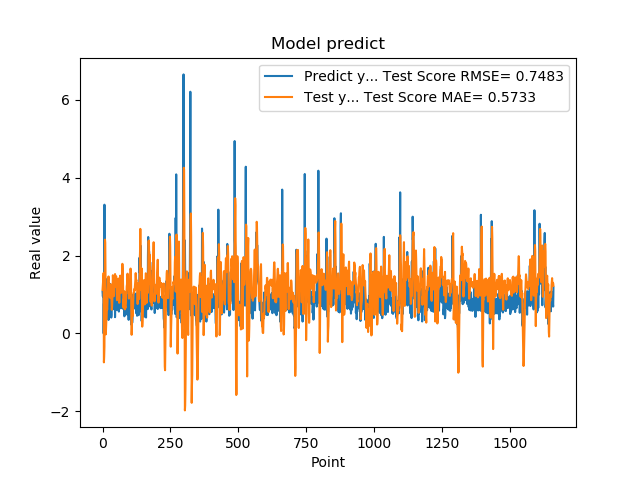

Values plotted in this chart, from the file beside it:
1.074290990829999792e+00, 1.121712911222006337e+00
9.521890282630000035e-01, 1.241450098294754723e+00
9.879170060160000766e-01, 1.335267164762123260e+00
1.011654973029999960e+00, 1.475407721288777507e+00
0.000000000000000000e+00, 1.554510413115516299e+00
7.643579840659999736e-01, -7.414067489897926411e-01
7.788103222849999119e-01, -5.928557593954266736e-01
3.306220054629999794e+00, -3.276377539389331295e-01
1.055441975589999970e+00, 1.432676199433769559e+00
7.543110251430000801e-01, 2.409471949207556918e+00
7.915459871289999283e-01, 2.326905106800882805e+00
1.409499049189999909e+00, 1.493386022445336581e+00
8.875439763070001042e-01, -2.232244923940584699e-02
6.401469707490000660e-01, 1.851977015717242991e-01
5.082880258560000808e-01, 3.375084507960078861e-01
8.640019893649999450e-01, 3.629579547669615214e-01
5.725920200349999822e-01, 6.933013945233325037e-01
8.469420075419999971e-01, 6.126158261761203150e-01
9.181020259860001032e-01, 7.844650205566923162e-01
7.976629734039999420e-01, 1.070301894385193631e+00
9.608020186419998776e-01, 1.220892642369292513e+00
9.555831551549999192e-01, 1.355819823292730097e+00
3.470349907879999862e-01, 1.464114563266783131e+00
9.546210169789999256e-01, 9.723199438296598052e-01
1.293938040730000072e+00, 1.045731173785813040e+00
5.251880288119999962e-01, 1.267800555243263405e+00
4.773890078070000542e-01, 1.146173786158896313e+00
1.275226235389999907e+00, 9.190298274378354559e-01
8.723750114439999814e-01, 1.079225200245835792e+00
8.355640172959999390e-01, 1.081598894897872087e+00
7.321749925609999377e-01, 1.261540902838989675e+00
7.640249729160000225e-01, 1.156114124270829047e+00
4.072830080990000323e-01, 1.066017600359635109e+00
4.752210080619999610e-01, 8.517051820168837217e-01
8.781340122220000488e-01, 6.089705644508242033e-01
7.414129972460000717e-01, 6.771837729630154623e-01
1.258002042770000051e+00, 8.475839628038779328e-01
1.069700956339999953e+00, 1.210187191515343486e+00
7.274609804150000691e-01, 1.495512942215600161e+00
7.892770171170000459e-01, 1.380852125598597935e+00
6.237750053410000550e-01, 1.220454323630149496e+00
6.914690136910000007e-01, 9.550960290064710589e-01
8.557710051540000640e-01, 9.717117534862333983e-01
7.093830108640000187e-01, 1.206115811923961445e+00
1.014547944070000041e+00, 1.198006137854076947e+00
1.115731000900000103e+00, 1.341125103749418734e+00
4.182830154900000208e-01, 1.525784074249088684e+00
1.002280950550000105e+00, 1.200095922226727341e+00
1.218860983849999968e+00, 1.312161831079468710e+00
1.143296003339999922e+00, 1.353876644488397174e+00
6.528189778330000248e-01, 1.469793572954396499e+00
6.746559739110000731e-01, 1.389735850493524882e+00
6.009536385540000802e-01, 1.189970144322736623e+00
6.694570183749999348e-01, 8.541222826809370394e-01
6.538079977039999990e-01, 8.702730810090240077e-01
7.814120054240000224e-01, 9.800999323115388018e-01
1.206303954120000022e+00, 1.060544341746824992e+00
8.469259738919999725e-01, 1.272755519842424965e+00
8.286409974099999687e-01, 1.380786187815038035e+00
6.482390165329999787e-01, 1.410207990083681029e+00
5.623700022700000023e-01, 1.144710673811940804e+00
... 1,599 more rows
